Image classification data set "data" (skhabiri/DeepSort_Pytorch_Yolov5 on GitHub). Class labels (3): bird, flat-wing drone, quadcopter.

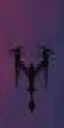
Label: quadcopter

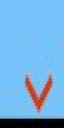
Label: bird

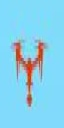
Label: quadcopter

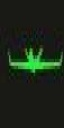
Label: flat-wing drone

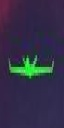
Label: flat-wing drone

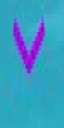
Label: bird
